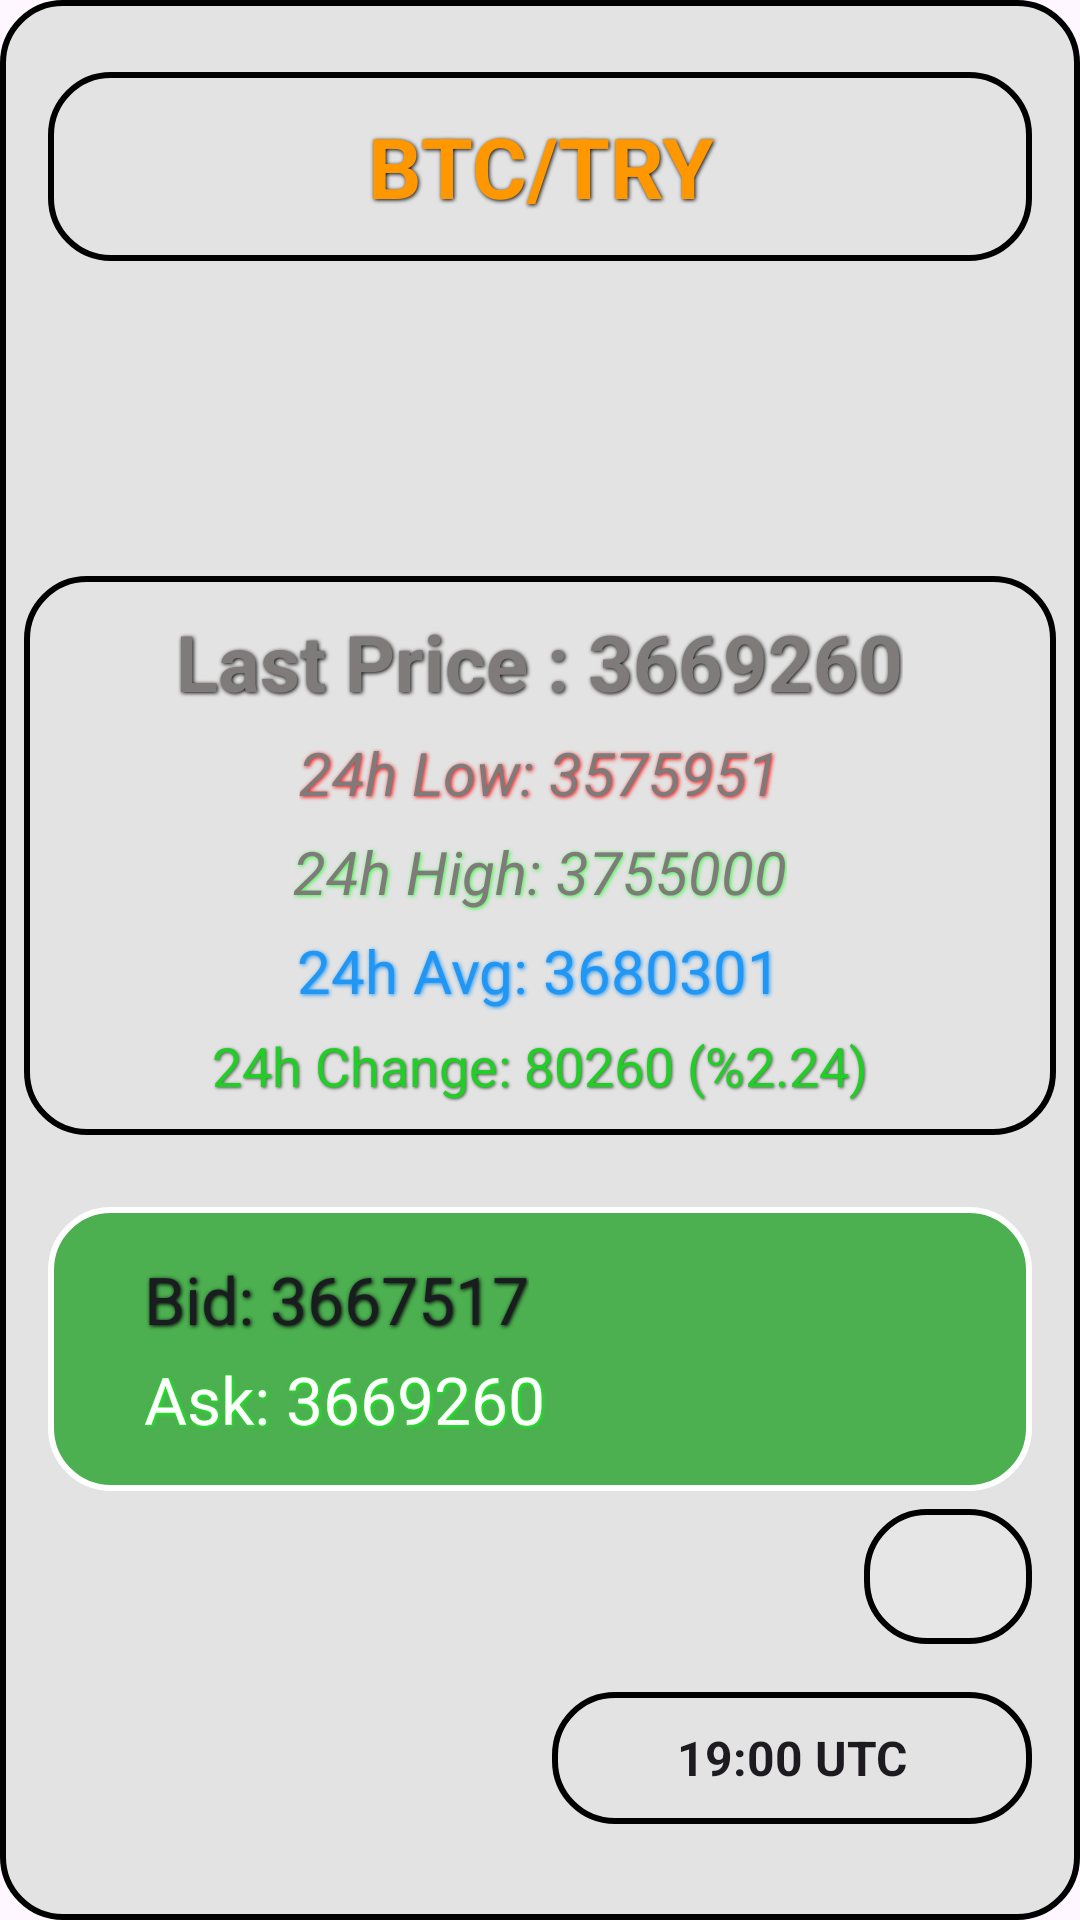

Layout XML and referenced resources for this Android screen:
<!-- AndroidManifest.xml: application theme Theme.Example4cCyptoApp -->
<!-- res/layout/fragment_details.xml -->
<?xml version="1.0" encoding="utf-8"?>
<androidx.constraintlayout.widget.ConstraintLayout
    xmlns:android="http://schemas.android.com/apk/res/android"
    xmlns:app="http://schemas.android.com/apk/res-auto"
    xmlns:tools="http://schemas.android.com/tools"
    android:layout_width="match_parent"
    android:layout_height="match_parent"
    android:background="@drawable/layout_background"
    tools:context=".fragments.DetailsFragment">

    <TextView
        android:id="@+id/textCryptoName"
        android:layout_width="match_parent"
        android:layout_height="63dp"
        android:layout_gravity="center"
        android:layout_marginStart="16dp"
        android:layout_marginTop="24dp"
        android:layout_marginEnd="16dp"
        android:layout_weight="0.2"
        android:background="@drawable/layout_background"
        android:gravity="center"
        android:shadowColor="@color/black"
        android:shadowDx="1"
        android:shadowDy="1"
        android:shadowRadius="3"
        android:text="BTC/TRY"
        android:textColor="#FF9800"
        android:textSize="28sp"
        android:textStyle="bold"
        app:layout_constraintEnd_toEndOf="parent"
        app:layout_constraintStart_toStartOf="parent"
        app:layout_constraintTop_toTopOf="parent" />

    <ImageView
        android:id="@+id/imageView2"
        android:layout_width="71dp"
        android:layout_height="65dp"
        android:layout_marginTop="16dp"
        android:src="@drawable/bitcoin"
        app:layout_constraintEnd_toEndOf="parent"
        app:layout_constraintStart_toStartOf="parent"
        app:layout_constraintTop_toBottomOf="@+id/textCryptoName" />

    <LinearLayout
        android:layout_width="match_parent"
        android:layout_height="wrap_content"
        android:layout_marginTop="16dp"
        android:orientation="vertical"

        app:layout_constraintEnd_toEndOf="parent"
        app:layout_constraintStart_toStartOf="parent"
        app:layout_constraintTop_toBottomOf="@+id/imageView2">

        <LinearLayout
            android:layout_width="match_parent"
            android:layout_height="match_parent"
            android:background="@drawable/layout_background"
            android:layout_margin="8dp"
            android:padding="8dp"
            android:layout_weight="0.2"
            android:orientation="vertical">

            <TextView
                android:id="@+id/textCryptoLastPrice"
                android:layout_width="wrap_content"
                android:layout_height="wrap_content"
                android:layout_gravity="center"
                android:layout_margin="3dp"
                android:layout_weight="0.2"
                android:shadowColor="@color/black"
                android:shadowDx="1"
                android:shadowDy="1"
                android:shadowRadius="3"
                android:text="Last Price : 3669260"
                android:textColor="#807B7B"
                android:textSize="26sp"
                android:textStyle="bold" />

            <TextView
                android:id="@+id/textCryptoLowPrice"
                android:layout_width="wrap_content"
                android:layout_height="wrap_content"
                android:layout_gravity="center"
                android:layout_margin="3dp"
                android:layout_weight="0.2"
                android:shadowColor="#FF0000"
                android:shadowDx="1"
                android:shadowDy="1"
                android:shadowRadius="3"
                android:text="24h Low: 3575951"
                android:textColor="#807B7B"
                android:textSize="20sp"
                android:textStyle="italic" />

            <TextView
                android:id="@+id/textCryptoHighPrice"
                android:layout_width="wrap_content"
                android:layout_height="wrap_content"
                android:layout_gravity="center"
                android:layout_margin="3dp"
                android:layout_weight="0.2"
                android:shadowColor="#38FB40"
                android:shadowDx="1"
                android:shadowDy="1"
                android:shadowRadius="3"
                android:text="24h High: 3755000"
                android:textColor="#807B7B"
                android:textSize="20sp"
                android:textStyle="italic" />

            <TextView
                android:id="@+id/textCryptoAveragePrice"
                android:layout_width="wrap_content"
                android:layout_height="wrap_content"
                android:layout_gravity="center"
                android:layout_margin="3dp"
                android:layout_weight="0.2"
                android:shadowColor="#2196F3"
                android:shadowDx="1"
                android:shadowDy="1"
                android:shadowRadius="3"
                android:text="24h Avg: 3680301"
                android:textColor="#2196F3"
                android:textSize="20sp" />

            <TextView
                android:id="@+id/textCryptoChangePrice"
                android:layout_width="wrap_content"
                android:layout_height="wrap_content"
                android:layout_gravity="center"
                android:layout_margin="3dp"
                android:layout_weight="0.2"
                android:shadowColor="#4C594C"
                android:shadowDx="1"
                android:shadowDy="1"
                android:shadowRadius="2"
                android:text="24h Change: 80260 (%2.24)"
                android:textColor="#22CD28"
                android:textSize="18sp" />
        </LinearLayout>


        <LinearLayout
            android:layout_width="match_parent"
            android:layout_height="wrap_content"
            android:background="@drawable/button_on_background"
            android:layout_margin="16dp"
            android:padding="16dp"
            android:layout_weight="0.2"
            android:orientation="vertical">

            <TextView
                android:id="@+id/textCryptoBidPrice"
                android:layout_width="wrap_content"
                android:layout_height="wrap_content"
                android:layout_gravity="start"
                android:layout_marginStart="16dp"
                android:shadowColor="@color/black"
                android:shadowDx="1"
                android:shadowDy="1"
                android:shadowRadius="3"
                android:text="Bid: 3667517"
                android:textColor="#191D20"
                android:textSize="22sp" />

            <TextView
                android:id="@+id/textCryptoAskPrice"
                android:layout_width="wrap_content"
                android:layout_height="wrap_content"
                android:layout_gravity="start"
                android:layout_marginStart="16dp"
                android:layout_marginTop="4dp"
                android:shadowColor="#00FF0A"
                android:shadowDx="1"
                android:shadowDy="1"
                android:shadowRadius="3"
                android:text="Ask: 3669260"
                android:textColor="@color/white"
                android:textSize="22sp" />
        </LinearLayout>

    </LinearLayout>

    <EditText
        android:id="@+id/editTextTime"
        android:layout_width="160dp"
        android:layout_height="44dp"
        android:layout_marginEnd="16dp"
        android:layout_marginBottom="32dp"
        android:background="@drawable/layout_background"
        android:clickable="false"
        android:ems="10"
        android:inputType="time"
        android:text="19:00 UTC"
        android:textAlignment="center"
        android:textSize="16sp"
        android:textStyle="bold"
        app:layout_constraintBottom_toBottomOf="parent"
        app:layout_constraintEnd_toEndOf="parent" />

    <ImageView
        android:id="@+id/favoriteImageButton"
        android:layout_width="56dp"
        android:layout_height="45dp"
        android:layout_marginEnd="16dp"
        android:layout_marginBottom="16dp"
        android:background="@drawable/gray_background"
        app:srcCompat="@drawable/favorite"
        app:tint="#000000"
        app:layout_constraintBottom_toTopOf="@+id/editTextTime"
        app:layout_constraintEnd_toEndOf="parent" />

</androidx.constraintlayout.widget.ConstraintLayout>
<!-- resources referenced by this layout -->
<resources>
  <!-- drawable button_on_background (drawable) -->
  <?xml version="1.0" encoding="utf-8"?>
  <selector xmlns:android="http://schemas.android.com/apk/res/android">
  
      <item>
          <shape android:shape="rectangle">
              <corners android:radius="20dp"/>
              <solid android:color="#4CAF50"/>
              <stroke android:color="#FFFFFF" android:width="2dp"/>
          </shape>
      </item>
  
  </selector>
  <!-- drawable gray_background (drawable) -->
  <?xml version="1.0" encoding="utf-8"?>
  <selector xmlns:android="http://schemas.android.com/apk/res/android">
  
      <item>
          <shape android:shape="rectangle">
              <corners android:radius="20dp"/>
              <solid android:color="#1DFFFFFF"/>
              <stroke android:color="@color/black" android:width="2dp"/>
          </shape>
      </item>
  
  </selector>
  <!-- drawable layout_background (drawable) -->
  <?xml version="1.0" encoding="utf-8"?>
  <selector xmlns:android="http://schemas.android.com/apk/res/android">
  
      <item>
          <shape android:shape="rectangle">
              <corners android:radius="20dp"/>
              <solid android:color="#E3E3E3"/>
              <stroke android:color="@color/black" android:width="2dp"/>
          </shape>
      </item>
  
  </selector>
  <style name="Theme.Example4cCyptoApp" parent="Base.Theme.Example4cCyptoApp" />
  <style name="Base.Theme.Example4cCyptoApp" parent="Theme.Material3.DayNight.NoActionBar">
          
          
      </style>
  <!-- not gathered from this repository: default colours our renderer supplied (Android Studio template values) -->
  <color name="black">#FF000000</color>
  <color name="white">#FFFFFFFF</color>
</resources>
